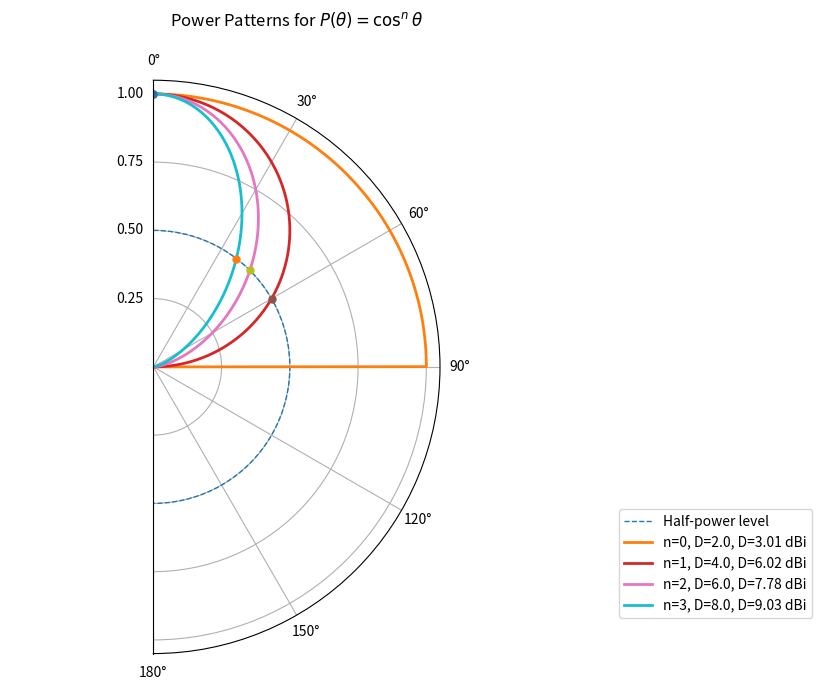
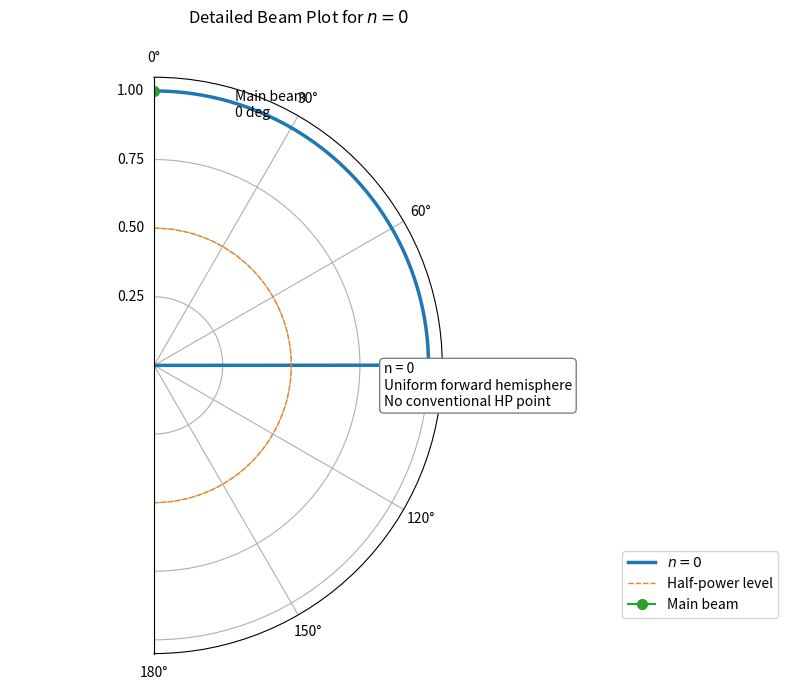
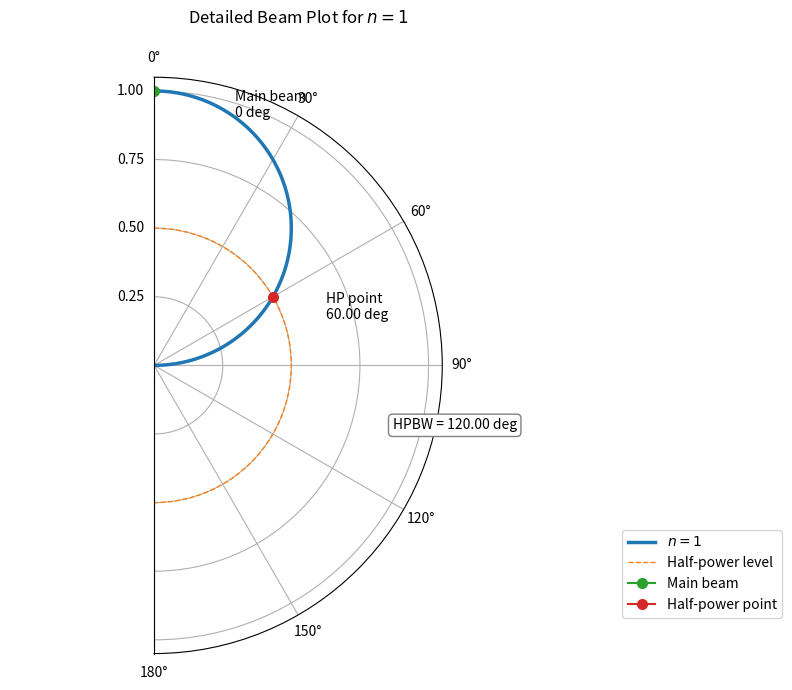
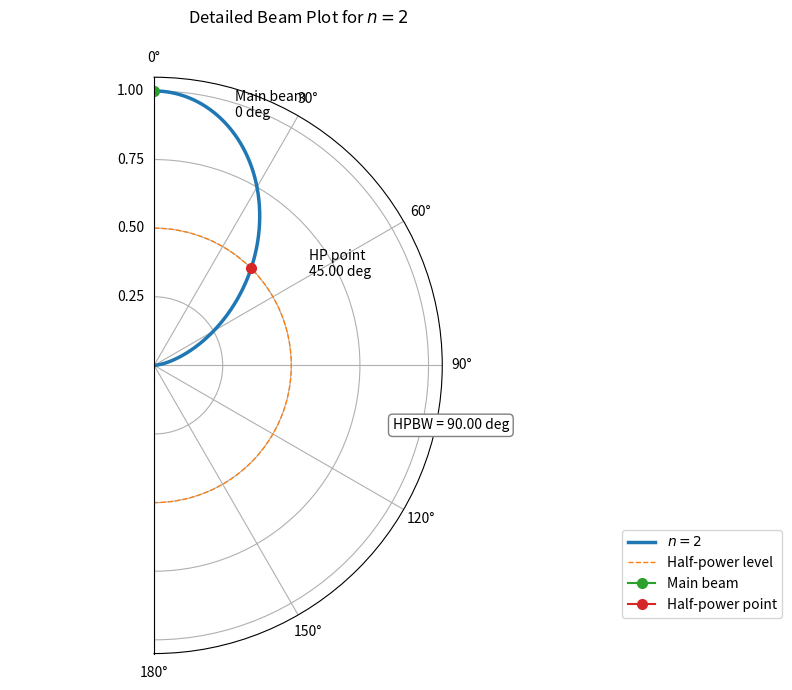
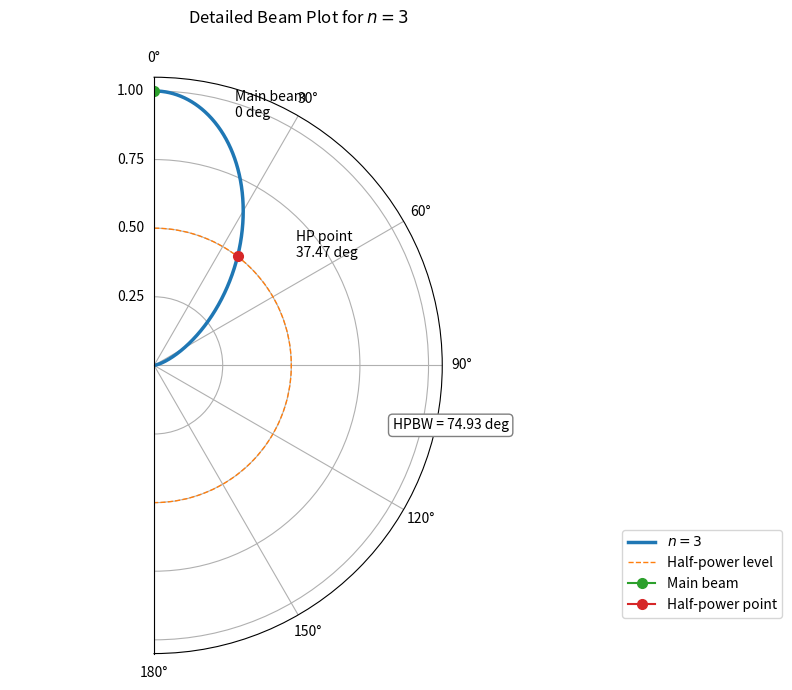

Generate these figures, in order, with matplotlib:
import numpy as np
import matplotlib.pyplot as plt
from pathlib import Path
from dataclasses import dataclass
from typing import Optional


# =========================================================
# Output path
# =========================================================
# Run this script from the repository root:
# C:\MyDocument\antenna-theory-radar-dsp-portfolio

FIGURE_DIR = Path(
    r".\chapters\chapter-02-antenna-fundamentals\figures"
)

FIGURE_DIR.mkdir(parents=True, exist_ok=True)


# =========================================================
# Beam metrics data structure
# =========================================================

@dataclass
class BeamMetrics:
    n: int
    directivity_linear: float
    directivity_dBi: float
    theta_hp_deg: Optional[float]
    hpbw_deg: Optional[float]


# =========================================================
# Antenna pattern functions
# =========================================================

def power_pattern(theta_rad: np.ndarray, n: int) -> np.ndarray:
    """
    Compute the normalized power pattern

        P(theta) = cos^n(theta),  0 <= theta <= pi/2
                 = 0,             pi/2 < theta <= pi

    Parameters
    ----------
    theta_rad : np.ndarray
        Angle theta in radians.

    n : int
        Exponent of the cosine power pattern.

    Returns
    -------
    np.ndarray
        Normalized power pattern.
    """

    if n < 0:
        raise ValueError("n must be nonnegative.")

    p = np.zeros_like(theta_rad, dtype=float)

    forward_region = (theta_rad >= 0.0) & (theta_rad <= np.pi / 2)

    if n == 0:
        p[forward_region] = 1.0
    else:
        p[forward_region] = np.cos(theta_rad[forward_region]) ** n

    return p


def directivity(n: int) -> float:
    """
    Compute directivity for the power pattern

        P(theta) = cos^n(theta),  0 <= theta <= pi/2.

    The beam solid angle is

        Omega_A = 2*pi/(n+1)

    so

        D = 4*pi/Omega_A = 2(n+1).

    Parameters
    ----------
    n : int
        Exponent of the cosine power pattern.

    Returns
    -------
    float
        Directivity in linear scale.
    """

    if n < 0:
        raise ValueError("n must be nonnegative.")

    return 2.0 * (n + 1)


def half_power_angle(n: int) -> Optional[float]:
    """
    Compute the half-power angle in degrees.

    The half-power condition is

        cos^n(theta_HP) = 1/2.

    Therefore,

        theta_HP = arccos(2^(-1/n)).

    For n = 0, the pattern is constant over the forward hemisphere,
    so no conventional half-power point exists.

    Parameters
    ----------
    n : int
        Exponent of the cosine power pattern.

    Returns
    -------
    Optional[float]
        Half-power angle in degrees. Returns None for n = 0.
    """

    if n < 0:
        raise ValueError("n must be nonnegative.")

    if n == 0:
        return None

    theta_hp_rad = np.arccos(2.0 ** (-1.0 / n))
    return np.degrees(theta_hp_rad)


def compute_beam_metrics(n: int) -> BeamMetrics:
    """
    Compute directivity, directivity in dBi, half-power angle,
    and half-power beamwidth.

    Parameters
    ----------
    n : int
        Exponent of the cosine power pattern.

    Returns
    -------
    BeamMetrics
        Beam metrics for the selected n.
    """

    D = directivity(n)
    D_dBi = 10.0 * np.log10(D)

    theta_hp_deg = half_power_angle(n)

    if theta_hp_deg is None:
        hpbw = None
    else:
        hpbw = 2.0 * theta_hp_deg

    return BeamMetrics(
        n=n,
        directivity_linear=D,
        directivity_dBi=D_dBi,
        theta_hp_deg=theta_hp_deg,
        hpbw_deg=hpbw,
    )


# =========================================================
# Reporting function
# =========================================================

def print_metrics_table(n_values: list[int]) -> None:
    """
    Print a formatted table of beam metrics.

    Parameters
    ----------
    n_values : list[int]
        List of n values.
    """

    print("\nProblem 2.5-2 Beam Metrics")
    print("-" * 90)
    print(
        f"{'n':>3} | {'D':>10} | {'D (dBi)':>10} | "
        f"{'theta_HP (deg)':>16} | {'HPBW (deg)':>12}"
    )
    print("-" * 90)

    for n in n_values:
        metrics = compute_beam_metrics(n)

        theta_hp_text = (
            f"{metrics.theta_hp_deg:.2f}"
            if metrics.theta_hp_deg is not None
            else "N/A"
        )

        hpbw_text = (
            f"{metrics.hpbw_deg:.2f}"
            if metrics.hpbw_deg is not None
            else "N/A"
        )

        print(
            f"{n:>3} | "
            f"{metrics.directivity_linear:>10.3f} | "
            f"{metrics.directivity_dBi:>10.2f} | "
            f"{theta_hp_text:>16} | "
            f"{hpbw_text:>12}"
        )

    print("-" * 90)


# =========================================================
# Plotting functions
# =========================================================

def save_figure(path: Path) -> None:
    """
    Save the current Matplotlib figure.

    Parameters
    ----------
    path : Path
        Output file path.
    """

    path.parent.mkdir(parents=True, exist_ok=True)
    plt.savefig(path, dpi=300, bbox_inches="tight")
    print(f"Saved figure: {path}")


def plot_combined_patterns(n_values: list[int]) -> None:
    """
    Plot all power patterns on one polar plot and save the figure.

    Parameters
    ----------
    n_values : list[int]
        List of n values to plot.
    """

    theta = np.linspace(0.0, np.pi, 2000)

    fig, ax = plt.subplots(
        subplot_kw={"projection": "polar"},
        figsize=(9, 7)
    )

    ax.set_theta_zero_location("N")
    ax.set_theta_direction(-1)
    ax.set_thetamin(0)
    ax.set_thetamax(180)

    ax.set_title(
        r"Power Patterns for $P(\theta)=\cos^n\theta$",
        pad=20
    )

    # Half-power reference circle
    ax.plot(
        theta,
        0.5 * np.ones_like(theta),
        linestyle="--",
        linewidth=1.0,
        label="Half-power level"
    )

    for n in n_values:
        p = power_pattern(theta, n)
        metrics = compute_beam_metrics(n)

        label = (
            f"n={n}, "
            f"D={metrics.directivity_linear:.1f}, "
            f"D={metrics.directivity_dBi:.2f} dBi"
        )

        ax.plot(theta, p, linewidth=2.0, label=label)

        # Main beam marker
        ax.plot([0.0], [1.0], marker="o", markersize=5)

        # Half-power marker
        if metrics.theta_hp_deg is not None:
            theta_hp_rad = np.radians(metrics.theta_hp_deg)
            ax.plot([theta_hp_rad], [0.5], marker="o", markersize=5)

    ax.set_rmax(1.05)
    ax.set_rticks([0.25, 0.5, 0.75, 1.0])
    ax.grid(True)
    ax.legend(loc="lower left", bbox_to_anchor=(1.05, 0.05))

    plt.tight_layout()

    output_path = FIGURE_DIR / "problem_2_5_2_power_patterns_all.png"
    save_figure(output_path)

    plt.show()


def plot_detailed_pattern(n: int) -> None:
    """
    Plot one power pattern with main beam and half-power annotation.

    Parameters
    ----------
    n : int
        Exponent of the cosine power pattern.
    """

    theta = np.linspace(0.0, np.pi, 2000)
    p = power_pattern(theta, n)
    metrics = compute_beam_metrics(n)

    fig, ax = plt.subplots(
        subplot_kw={"projection": "polar"},
        figsize=(8, 7)
    )

    ax.set_theta_zero_location("N")
    ax.set_theta_direction(-1)
    ax.set_thetamin(0)
    ax.set_thetamax(180)

    ax.set_title(
        rf"Detailed Beam Plot for $n={n}$",
        pad=20
    )

    ax.plot(theta, p, linewidth=2.5, label=rf"$n={n}$")

    # Half-power level
    ax.plot(
        theta,
        0.5 * np.ones_like(theta),
        linestyle="--",
        linewidth=1.0,
        label="Half-power level"
    )

    # Main beam marker
    ax.plot([0.0], [1.0], marker="o", markersize=7, label="Main beam")

    ax.annotate(
        "Main beam\n0 deg",
        xy=(0.0, 1.0),
        xytext=(np.radians(18), 0.95),
        textcoords="data"
    )

    if metrics.theta_hp_deg is not None:
        theta_hp_rad = np.radians(metrics.theta_hp_deg)

        ax.plot(
            [theta_hp_rad],
            [0.5],
            marker="o",
            markersize=7,
            label="Half-power point"
        )

        ax.annotate(
            f"HP point\n{metrics.theta_hp_deg:.2f} deg",
            xy=(theta_hp_rad, 0.5),
            xytext=(theta_hp_rad + np.radians(15), 0.65),
            textcoords="data"
        )

        ax.text(
            np.radians(105),
            0.90,
            f"HPBW = {metrics.hpbw_deg:.2f} deg",
            fontsize=10,
            bbox=dict(boxstyle="round", fc="white", ec="gray")
        )

    else:
        ax.text(
            np.radians(100),
            0.85,
            "n = 0\nUniform forward hemisphere\nNo conventional HP point",
            fontsize=10,
            bbox=dict(boxstyle="round", fc="white", ec="gray")
        )

    ax.set_rmax(1.05)
    ax.set_rticks([0.25, 0.5, 0.75, 1.0])
    ax.grid(True)
    ax.legend(loc="lower left", bbox_to_anchor=(1.05, 0.05))

    plt.tight_layout()

    output_path = FIGURE_DIR / f"problem_2_5_2_power_pattern_n{n}.png"
    save_figure(output_path)

    plt.show()


# =========================================================
# Main program
# =========================================================

def main() -> None:
    """
    Main driver for Problem 2.5-2.

    This program computes and plots the power patterns for

        n = 0, 1, 2, 3.

    All figures are saved to

        chapters/chapter-02-antenna-fundamentals/figures
    """

    n_values = [0, 1, 2, 3]

    print_metrics_table(n_values)

    plot_combined_patterns(n_values)

    for n in n_values:
        plot_detailed_pattern(n)


if __name__ == "__main__":
    main()
